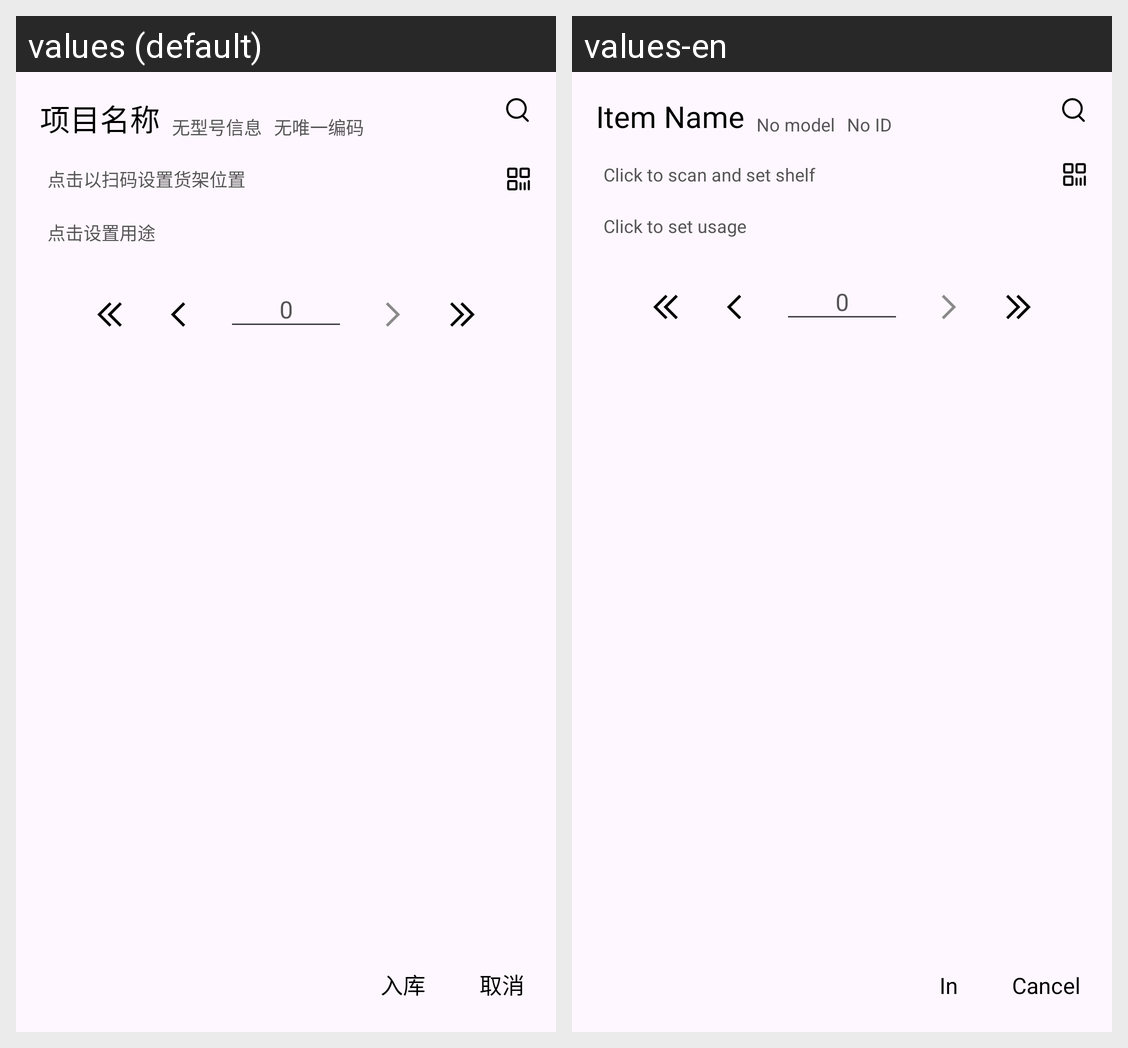

Here is an Android app screen in its default locale and in the app's own translations. Write out the translated-string differences for the strings that appear on this screen.
Android screen res/layout/dialog_import_item_main.xml rendered under 2 locales, left to right: values (default), values-en. Device: Nexus 5 (rendered at 1080×1920; each locale shown at half size, 540×960, under a caption strip naming it); theme Theme.UI3Theme.
Strings drawn on this screen, with the default value and each locale's value (text and hints the layout hard-codes, and strings that could not be matched under every locale, appear in the picture but are not listed):

txt_dialog_click_to_set_shelf
  values: 点击以扫码设置货架位置
  values-en: Click to scan and set shelf

txt_dialog_click_to_set_for
  values: 点击设置用途
  values-en: Click to set usage

txt_dialog_item_name
  values: 项目名称
  values-en: Item Name

txt_nomodel
  values: 无型号信息
  values-en: No model

txt_no_id
  values: 无唯一编码
  values-en: No ID

txt_import
  values: 入库
  values-en: In

txt_dialog_cancel
  values: 取消
  values-en: Cancel
